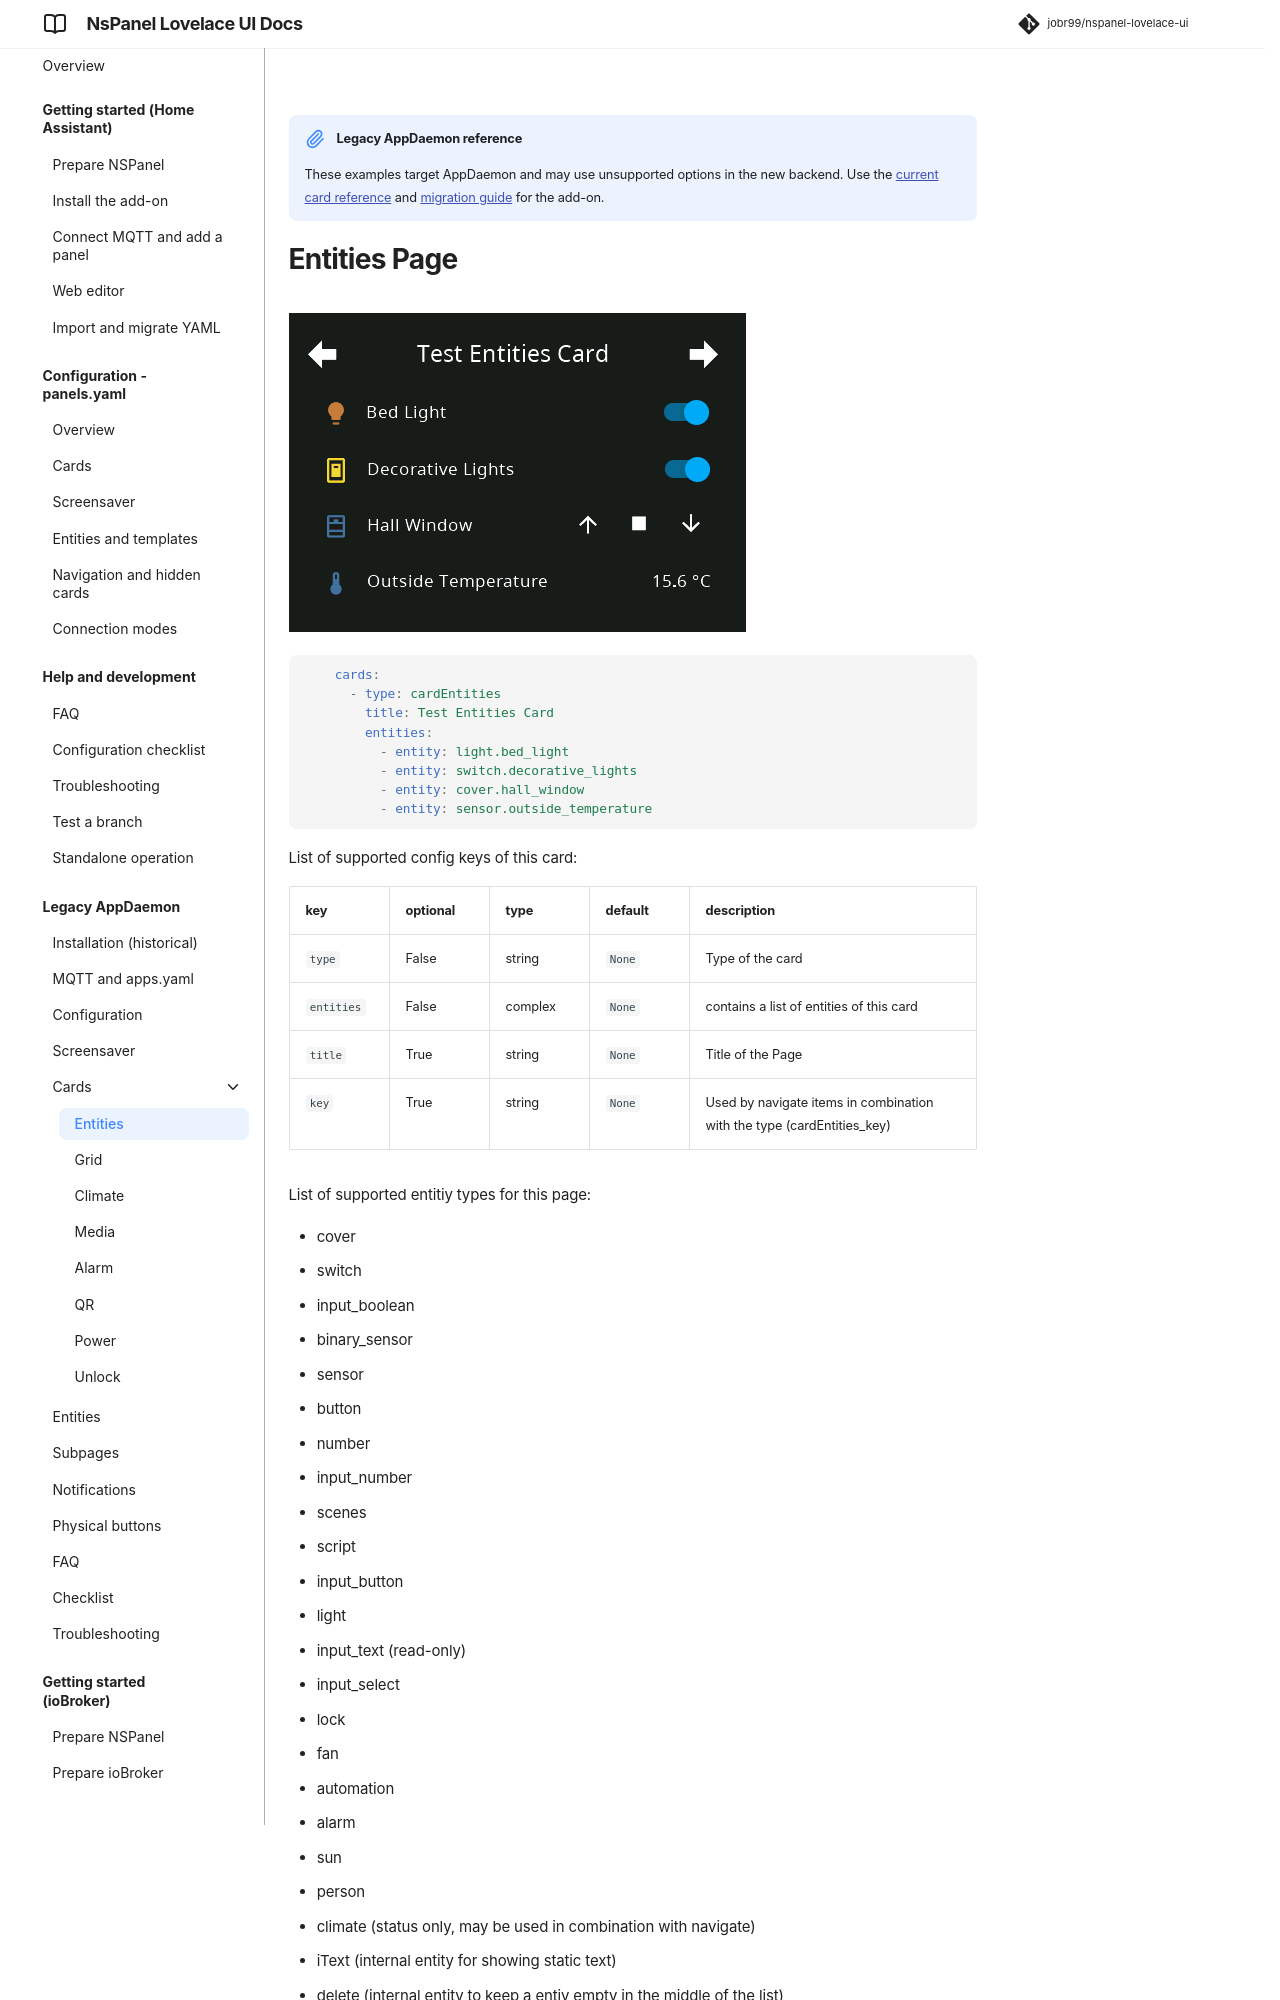

repository: joBr99/nspanel-lovelace-ui · page: card-entities/index.html · generator: mkdocs

!!! note "Legacy AppDaemon reference"
    These examples target AppDaemon and may use unsupported options in the new backend. Use the [current card reference](cards.md) and [migration guide](config-migration-standalone.md) for the add-on.
